Run: headless pygame with SDL's dummy video driver; simulated clock (each Clock.tick advances the game by its frame time, no real sleeping); random seed 0; keys injected as events and as key.get_pressed() state; no mouse input; restart key SPACE tapped at the start of phases 3 and 4.
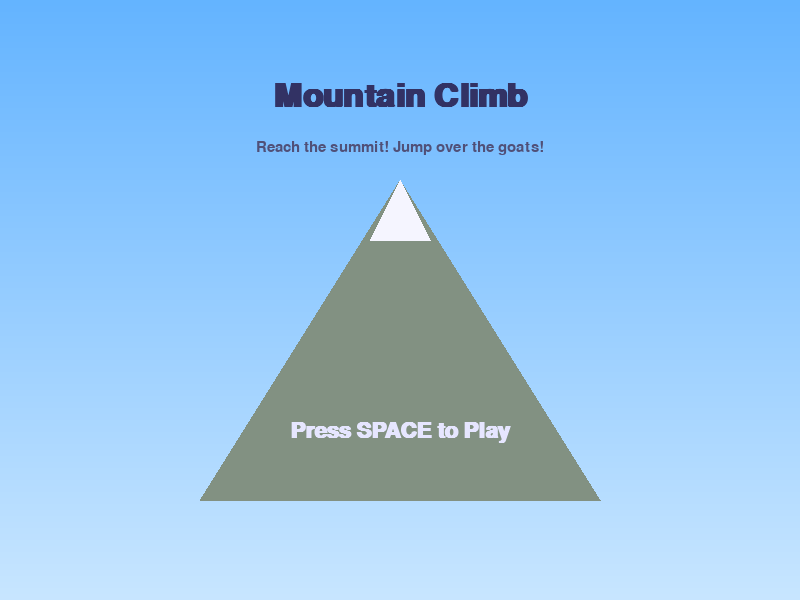
Frame 1 of 4 · flips 1–60 · no input
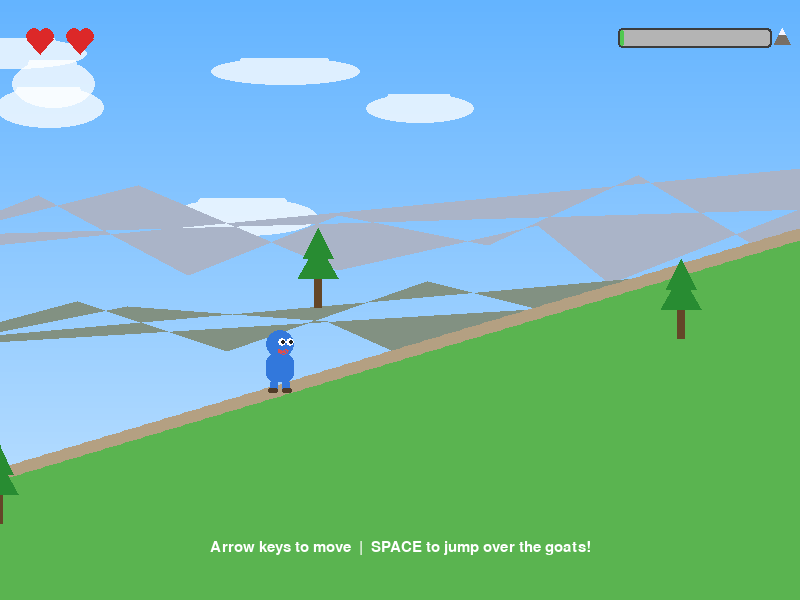
Frame 2 of 4 · flips 61–180 · tapped SPACE, RETURN · held RIGHT (→), D
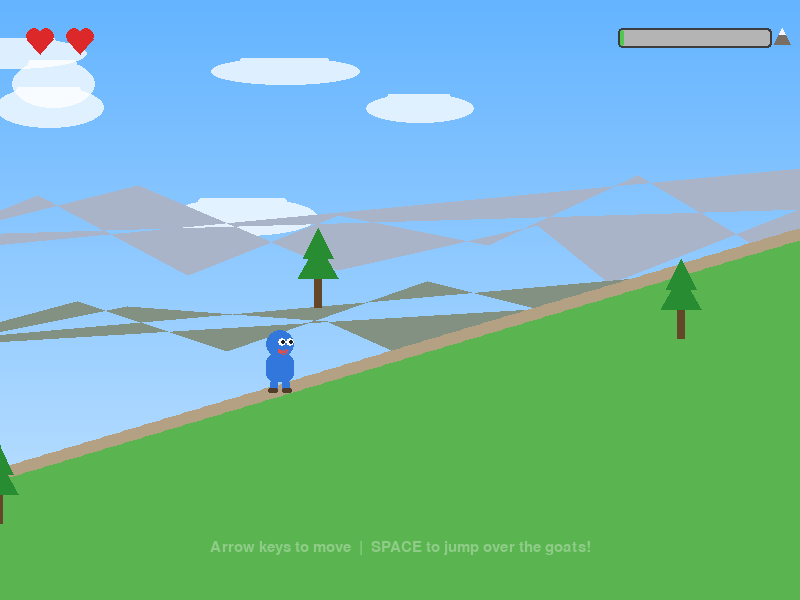
Frame 3 of 4 · flips 181–300 · tapped SPACE · held DOWN (↓), S
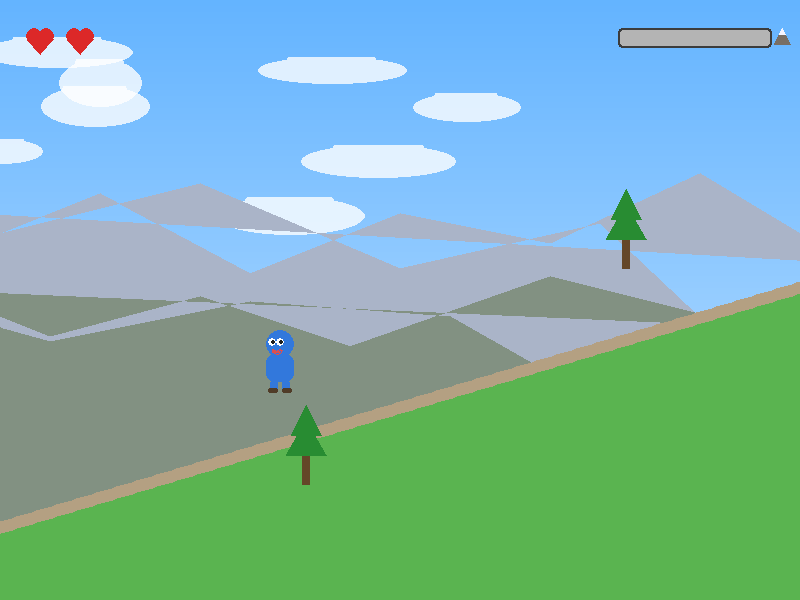
Frame 4 of 4 · flips 301–420 · tapped SPACE · held LEFT (←), A, UP (↑), W

The pygame program that drew these frames:

#!/usr/bin/env python3
"""
Mountain Climb - Level 1
A side-scrolling platformer where you climb a mountain and jump over goats!
Target audience: children ages 6-12
"""

import pygame
import sys
import math
import random

# ---------------------------------------------------------------------------
# Constants
# ---------------------------------------------------------------------------
SCREEN_WIDTH = 800
SCREEN_HEIGHT = 600
FPS = 60

# The total length of the level in "world x" units.  At the player's walk
# speed (~160 px/s world-x) this gives roughly 60 seconds of gameplay.
LEVEL_LENGTH = 9600

# Slope: for every 1 px moved in world-x the trail rises by SLOPE px.
SLOPE = 0.30

# Colors
SKY_TOP = (100, 180, 255)
SKY_BOTTOM = (200, 230, 255)
SNOW_COLOR = (245, 245, 255)
ROCK_COLOR = (140, 130, 120)
GRASS_COLOR = (90, 180, 80)
TRAIL_COLOR = (180, 160, 130)
TREE_GREEN = (40, 140, 50)
TREE_TRUNK = (100, 70, 40)
CLOUD_COLOR = (255, 255, 255)
SUMMIT_COLOR = (255, 215, 0)
HEART_COLOR = (220, 40, 40)

PLAYER_COLOR = (50, 120, 220)
PLAYER_EYE = (255, 255, 255)
PLAYER_PUPIL = (30, 30, 30)
PLAYER_MOUTH = (220, 80, 80)

GOAT_BODY = (240, 230, 210)
GOAT_HORN = (200, 180, 140)
GOAT_EYE = (40, 40, 40)

# Player physics
PLAYER_SPEED = 160          # world-x pixels per second
JUMP_VELOCITY = -520        # initial upward velocity
GRAVITY = 1400              # px / s^2

# Goat settings
NUM_GOATS = 5
GOAT_CHARGE_SPEED = 200     # px/s toward the player (world-x)
GOAT_TRIGGER_DIST = 400     # how close before a goat starts charging

# Invincibility after being hit (seconds)
INVINCIBILITY_TIME = 1.5

# Confetti for win celebration
NUM_CONFETTI = 80

# ---------------------------------------------------------------------------
# Helper: draw gradient sky
# ---------------------------------------------------------------------------
def draw_sky(surface):
    for y in range(SCREEN_HEIGHT):
        t = y / SCREEN_HEIGHT
        r = int(SKY_TOP[0] + (SKY_BOTTOM[0] - SKY_TOP[0]) * t)
        g = int(SKY_TOP[1] + (SKY_BOTTOM[1] - SKY_TOP[1]) * t)
        b = int(SKY_TOP[2] + (SKY_BOTTOM[2] - SKY_TOP[2]) * t)
        pygame.draw.line(surface, (r, g, b), (0, y), (SCREEN_WIDTH, y))


# Cache the sky surface so we only compute the gradient once.
_sky_cache = None


def get_sky(surface):
    global _sky_cache
    if _sky_cache is None or _sky_cache.get_size() != surface.get_size():
        _sky_cache = pygame.Surface(surface.get_size())
        draw_sky(_sky_cache)
    return _sky_cache


# ---------------------------------------------------------------------------
# Helper: world -> screen coordinate conversion
# ---------------------------------------------------------------------------
def world_to_screen(wx, wy, camera_wx, camera_wy):
    """Convert world coords to screen coords given camera world position."""
    sx = wx - camera_wx + SCREEN_WIDTH * 0.35   # player sits at 35% from left
    sy = wy - camera_wy + SCREEN_HEIGHT * 0.65  # player sits at 65% from top
    return (sx, sy)


def trail_y(wx):
    """Return the world-y of the trail surface at a given world-x."""
    return -wx * SLOPE


# ---------------------------------------------------------------------------
# Parallax backgrounds
# ---------------------------------------------------------------------------
def draw_distant_mountains(surface, camera_wx, camera_wy):
    """Distant mountain range that scrolls at 20% of camera speed."""
    parallax = 0.2
    base_y = SCREEN_HEIGHT * 0.55
    offset_x = -camera_wx * parallax
    offset_y = -camera_wy * parallax
    peaks = [
        (0, 180), (150, 80), (300, 140), (450, 60), (600, 120),
        (750, 90), (900, 160), (1050, 70), (1200, 130), (1400, 100),
        (1600, 150), (1800, 65), (2000, 110),
    ]
    points = []
    for px, py in peaks:
        sx = (px + offset_x) % (SCREEN_WIDTH + 400) - 200
        sy = base_y - py + offset_y * 0.3
        points.append((sx, sy))
    # close the polygon at the bottom
    points.append((SCREEN_WIDTH + 200, SCREEN_HEIGHT))
    points.append((-200, SCREEN_HEIGHT))
    if len(points) >= 3:
        pygame.draw.polygon(surface, (170, 180, 200), points)


def draw_mid_mountains(surface, camera_wx, camera_wy):
    """Mid-ground mountains at 40% parallax."""
    parallax = 0.4
    base_y = SCREEN_HEIGHT * 0.65
    offset_x = -camera_wx * parallax
    offset_y = -camera_wy * parallax
    peaks = [
        (0, 140), (200, 60), (350, 100), (500, 50), (700, 120),
        (900, 70), (1100, 110), (1300, 55), (1500, 95), (1700, 80),
    ]
    points = []
    for px, py in peaks:
        sx = (px + offset_x) % (SCREEN_WIDTH + 300) - 150
        sy = base_y - py + offset_y * 0.3
        points.append((sx, sy))
    points.append((SCREEN_WIDTH + 150, SCREEN_HEIGHT))
    points.append((-150, SCREEN_HEIGHT))
    if len(points) >= 3:
        pygame.draw.polygon(surface, (130, 145, 130), points)


def draw_clouds(surface, camera_wx, camera_wy, progress):
    """Draw clouds that thin out as the player climbs higher."""
    parallax = 0.15
    ox = -camera_wx * parallax
    oy = -camera_wy * parallax
    num_clouds = max(2, int(8 * (1 - progress * 0.7)))
    random.seed(42)  # deterministic cloud placement
    for i in range(num_clouds):
        cx = random.randint(0, 1600)
        cy = random.randint(30, 200)
        w = random.randint(80, 160)
        h = random.randint(25, 50)
        sx = (cx + ox) % (SCREEN_WIDTH + 300) - 150
        sy = cy + oy * 0.2
        alpha = int(200 * (1 - progress * 0.5))
        cloud_surf = pygame.Surface((w, h), pygame.SRCALPHA)
        pygame.draw.ellipse(cloud_surf, (*CLOUD_COLOR, alpha), (0, 0, w, h))
        pygame.draw.ellipse(cloud_surf, (*CLOUD_COLOR, alpha),
                            (w * 0.2, -h * 0.3, w * 0.6, h * 0.8))
        surface.blit(cloud_surf, (sx, sy))
    random.seed()  # restore randomness


# ---------------------------------------------------------------------------
# Trail / terrain drawing
# ---------------------------------------------------------------------------
def draw_terrain(surface, camera_wx, camera_wy, progress):
    """Draw the ascending trail and surrounding terrain."""
    # We draw vertical slices of terrain across the screen.
    step = 4
    ground_points = []
    for sx in range(-step, SCREEN_WIDTH + step * 2, step):
        wx = camera_wx - SCREEN_WIDTH * 0.35 + sx
        wy = trail_y(wx)
        _, sy = world_to_screen(wx, wy, camera_wx, camera_wy)
        ground_points.append((sx, sy))

    # Fill below the trail with layered colors
    if len(ground_points) >= 2:
        # Rock / ground fill
        fill = ground_points + [(SCREEN_WIDTH + step, SCREEN_HEIGHT + 10),
                                (-step, SCREEN_HEIGHT + 10)]
        # Choose ground colour based on progress (grass -> rock -> snow)
        if progress < 0.3:
            col = GRASS_COLOR
        elif progress < 0.7:
            t = (progress - 0.3) / 0.4
            col = tuple(int(GRASS_COLOR[i] + (ROCK_COLOR[i] - GRASS_COLOR[i]) * t) for i in range(3))
        else:
            t = (progress - 0.7) / 0.3
            col = tuple(int(ROCK_COLOR[i] + (SNOW_COLOR[i] - ROCK_COLOR[i]) * t) for i in range(3))
        pygame.draw.polygon(surface, col, fill)

        # Trail surface (a band along the slope)
        trail_top = [(x, y - 6) for x, y in ground_points]
        trail_bot = [(x, y + 6) for x, y in ground_points]
        trail_poly = trail_top + trail_bot[::-1]
        pygame.draw.polygon(surface, TRAIL_COLOR, trail_poly)


def draw_trees(surface, camera_wx, camera_wy, progress):
    """Draw trees that thin out with altitude."""
    if progress > 0.65:
        return
    density = max(0, 1 - progress * 1.5)
    random.seed(17)
    for i in range(30):
        wx = i * 340 + random.randint(-40, 40)
        wy = trail_y(wx) + random.choice([-50, -60, -70, 50, 60, 70])
        sx, sy = world_to_screen(wx, wy, camera_wx, camera_wy)
        if sx < -60 or sx > SCREEN_WIDTH + 60:
            continue
        if random.random() > density:
            continue
        # trunk
        pygame.draw.rect(surface, TREE_TRUNK, (sx - 4, sy - 30, 8, 30))
        # foliage
        pygame.draw.polygon(surface, TREE_GREEN,
                            [(sx, sy - 65), (sx - 20, sy - 30), (sx + 20, sy - 30)])
        pygame.draw.polygon(surface, TREE_GREEN,
                            [(sx, sy - 80), (sx - 15, sy - 50), (sx + 15, sy - 50)])
    random.seed()


def draw_summit_flag(surface, camera_wx, camera_wy):
    """Draw a flag at the summit."""
    wx = LEVEL_LENGTH
    wy = trail_y(wx)
    sx, sy = world_to_screen(wx, wy, camera_wx, camera_wy)
    # pole
    pygame.draw.line(surface, (100, 80, 60), (sx, sy), (sx, sy - 80), 4)
    # flag
    pygame.draw.polygon(surface, SUMMIT_COLOR,
                        [(sx, sy - 80), (sx + 40, sy - 65), (sx, sy - 50)])


# ---------------------------------------------------------------------------
# Player drawing
# ---------------------------------------------------------------------------
def draw_player(surface, sx, sy, facing_right, flash):
    """Draw a cute kid-friendly player character."""
    if flash and (pygame.time.get_ticks() // 100) % 2 == 0:
        return  # blink effect during invincibility

    # Body (rounded rectangle via circle + rect)
    body_rect = pygame.Rect(sx - 14, sy - 36, 28, 28)
    pygame.draw.rect(surface, PLAYER_COLOR, body_rect, border_radius=8)

    # Head
    head_cx, head_cy = sx, sy - 46
    pygame.draw.circle(surface, PLAYER_COLOR, (head_cx, head_cy), 14)

    # Eyes
    ex_off = 5 if facing_right else -5
    pygame.draw.circle(surface, PLAYER_EYE, (head_cx + ex_off - 3, head_cy - 2), 4)
    pygame.draw.circle(surface, PLAYER_EYE, (head_cx + ex_off + 5, head_cy - 2), 4)
    pygame.draw.circle(surface, PLAYER_PUPIL, (head_cx + ex_off - 2, head_cy - 2), 2)
    pygame.draw.circle(surface, PLAYER_PUPIL, (head_cx + ex_off + 6, head_cy - 2), 2)

    # Mouth (smile)
    mouth_x = head_cx + (3 if facing_right else -3)
    pygame.draw.arc(surface, PLAYER_MOUTH,
                    (mouth_x - 5, head_cy + 2, 10, 8), math.pi, 2 * math.pi, 2)

    # Legs
    pygame.draw.rect(surface, PLAYER_COLOR, (sx - 10, sy - 10, 8, 12), border_radius=3)
    pygame.draw.rect(surface, PLAYER_COLOR, (sx + 2, sy - 10, 8, 12), border_radius=3)

    # Shoes
    pygame.draw.rect(surface, (80, 60, 40), (sx - 12, sy - 2, 10, 5), border_radius=2)
    pygame.draw.rect(surface, (80, 60, 40), (sx + 2, sy - 2, 10, 5), border_radius=2)


# ---------------------------------------------------------------------------
# Goat drawing
# ---------------------------------------------------------------------------
def draw_goat(surface, sx, sy, facing_left):
    """Draw a friendly mountain goat."""
    flip = -1 if facing_left else 1

    # Body
    body_rect = pygame.Rect(sx - 22, sy - 22, 44, 24)
    pygame.draw.ellipse(surface, GOAT_BODY, body_rect)

    # Head
    hx = sx + 22 * flip
    hy = sy - 22
    pygame.draw.circle(surface, GOAT_BODY, (hx, hy), 11)

    # Horns
    pygame.draw.arc(surface, GOAT_HORN,
                    (hx - 8 + 6 * flip, hy - 20, 16, 20),
                    0.3, 2.8, 3)

    # Eye
    pygame.draw.circle(surface, GOAT_EYE, (hx + 4 * flip, hy - 2), 3)

    # Legs
    for lx_off in [-14, -6, 6, 14]:
        pygame.draw.rect(surface, (180, 170, 155),
                         (sx + lx_off - 3, sy - 2, 6, 14), border_radius=2)

    # Hooves
    for lx_off in [-14, -6, 6, 14]:
        pygame.draw.rect(surface, (80, 70, 60),
                         (sx + lx_off - 3, sy + 10, 6, 4), border_radius=1)


# ---------------------------------------------------------------------------
# HUD
# ---------------------------------------------------------------------------
def draw_hearts(surface, lives):
    for i in range(2):
        cx = 40 + i * 40
        cy = 40
        color = HEART_COLOR if i < lives else (80, 80, 80)
        # simple heart shape from two circles + triangle
        pygame.draw.circle(surface, color, (cx - 6, cy - 4), 8)
        pygame.draw.circle(surface, color, (cx + 6, cy - 4), 8)
        pygame.draw.polygon(surface, color,
                            [(cx - 13, cy - 1), (cx + 13, cy - 1), (cx, cy + 14)])


def draw_progress_bar(surface, progress):
    bar_x, bar_y = SCREEN_WIDTH - 180, 30
    bar_w, bar_h = 150, 16
    pygame.draw.rect(surface, (60, 60, 60), (bar_x - 2, bar_y - 2, bar_w + 4, bar_h + 4),
                     border_radius=4)
    pygame.draw.rect(surface, (180, 180, 180), (bar_x, bar_y, bar_w, bar_h), border_radius=3)
    fill_w = int(bar_w * min(progress, 1.0))
    if fill_w > 0:
        pygame.draw.rect(surface, (80, 200, 80), (bar_x, bar_y, fill_w, bar_h), border_radius=3)
    # mountain icon at end
    mx = bar_x + bar_w + 12
    my = bar_y + bar_h // 2
    pygame.draw.polygon(surface, (120, 110, 100),
                        [(mx, my - 10), (mx - 8, my + 6), (mx + 8, my + 6)])
    pygame.draw.polygon(surface, SNOW_COLOR,
                        [(mx, my - 10), (mx - 3, my - 4), (mx + 3, my - 4)])


# ---------------------------------------------------------------------------
# Confetti (win celebration)
# ---------------------------------------------------------------------------
class Confetti:
    def __init__(self):
        self.pieces = []
        for _ in range(NUM_CONFETTI):
            self.pieces.append({
                "x": random.randint(0, SCREEN_WIDTH),
                "y": random.randint(-SCREEN_HEIGHT, 0),
                "vx": random.uniform(-40, 40),
                "vy": random.uniform(80, 200),
                "color": random.choice([
                    (255, 80, 80), (80, 220, 80), (80, 80, 255),
                    (255, 220, 50), (255, 130, 220), (50, 220, 220),
                ]),
                "size": random.randint(4, 10),
                "rot": random.uniform(0, 360),
                "rot_speed": random.uniform(-200, 200),
            })

    def update(self, dt):
        for p in self.pieces:
            p["x"] += p["vx"] * dt
            p["y"] += p["vy"] * dt
            p["rot"] += p["rot_speed"] * dt
            if p["y"] > SCREEN_HEIGHT + 20:
                p["y"] = random.randint(-40, -10)
                p["x"] = random.randint(0, SCREEN_WIDTH)

    def draw(self, surface):
        for p in self.pieces:
            s = p["size"]
            surf = pygame.Surface((s, s), pygame.SRCALPHA)
            pygame.draw.rect(surf, p["color"], (0, 0, s, s))
            rotated = pygame.transform.rotate(surf, p["rot"])
            surface.blit(rotated, (p["x"] - s // 2, p["y"] - s // 2))


# ---------------------------------------------------------------------------
# Goat entity
# ---------------------------------------------------------------------------
class Goat:
    def __init__(self, world_x):
        self.home_wx = world_x
        self.wx = world_x
        self.wy = trail_y(world_x)
        self.charging = False
        self.width = 44
        self.height = 36
        self.active = True

    def update(self, dt, player_wx):
        if not self.active:
            return
        dist = self.wx - player_wx
        if 0 < dist < GOAT_TRIGGER_DIST and not self.charging:
            self.charging = True
        if self.charging:
            self.wx -= GOAT_CHARGE_SPEED * dt
            self.wy = trail_y(self.wx)
            # deactivate if it runs well past the player
            if self.wx < player_wx - 300:
                self.active = False

    def get_rect(self):
        return pygame.Rect(self.wx - self.width // 2, self.wy - self.height,
                           self.width, self.height)

    def draw(self, surface, camera_wx, camera_wy):
        if not self.active:
            return
        sx, sy = world_to_screen(self.wx, self.wy, camera_wx, camera_wy)
        if -60 < sx < SCREEN_WIDTH + 60:
            draw_goat(surface, int(sx), int(sy), facing_left=True)


# ---------------------------------------------------------------------------
# Main Game
# ---------------------------------------------------------------------------
class Game:
    def __init__(self):
        pygame.init()
        pygame.display.set_caption("Mountain Climb")
        self.screen = pygame.display.set_mode((SCREEN_WIDTH, SCREEN_HEIGHT))
        self.clock = pygame.time.Clock()
        self.font_large = pygame.font.SysFont("arial", 48, bold=True)
        self.font_med = pygame.font.SysFont("arial", 32, bold=True)
        self.font_small = pygame.font.SysFont("arial", 22)
        self.state = "start"  # start | playing | gameover | win
        self.reset_level()
        self.confetti = Confetti()

    def reset_level(self):
        self.player_wx = 0.0
        self.player_vy = 0.0
        self.on_ground = True
        self.lives = 2
        self.invincible_timer = 0.0
        self.facing_right = True
        self.goats = []
        spacing = LEVEL_LENGTH / (NUM_GOATS + 1)
        for i in range(NUM_GOATS):
            gx = spacing * (i + 1)
            self.goats.append(Goat(gx))
        self.tutorial_timer = 4.0  # show tutorial text for 4 seconds

    def run(self):
        while True:
            dt = self.clock.tick(FPS) / 1000.0
            dt = min(dt, 0.05)  # clamp

            for event in pygame.event.get():
                if event.type == pygame.QUIT:
                    pygame.quit()
                    sys.exit()
                if event.type == pygame.KEYDOWN:
                    if self.state == "start":
                        if event.key in (pygame.K_SPACE, pygame.K_RETURN):
                            self.state = "playing"
                            self.reset_level()
                    elif self.state == "playing":
                        if event.key == pygame.K_SPACE or event.key == pygame.K_UP:
                            if self.on_ground:
                                self.player_vy = JUMP_VELOCITY
                                self.on_ground = False
                    elif self.state in ("gameover", "win"):
                        if event.key in (pygame.K_SPACE, pygame.K_RETURN):
                            self.state = "start"

            if self.state == "playing":
                self.update(dt)

            if self.state == "win":
                self.confetti.update(dt)

            self.draw()
            pygame.display.flip()

    # -----------------------------------------------------------------------
    # Update
    # -----------------------------------------------------------------------
    def update(self, dt):
        keys = pygame.key.get_pressed()

        # Horizontal movement
        moving = False
        if keys[pygame.K_RIGHT] or keys[pygame.K_d]:
            self.player_wx += PLAYER_SPEED * dt
            self.facing_right = True
            moving = True
        if keys[pygame.K_LEFT] or keys[pygame.K_a]:
            self.player_wx -= PLAYER_SPEED * dt
            self.facing_right = False
            moving = True

        # Clamp to level bounds
        self.player_wx = max(0, min(self.player_wx, LEVEL_LENGTH))

        # Vertical: the player's baseline follows the trail
        ground_y = trail_y(self.player_wx)

        if not self.on_ground:
            self.player_vy += GRAVITY * dt

        player_wy = getattr(self, "_player_wy", ground_y)
        player_wy += self.player_vy * dt

        if player_wy >= ground_y:
            player_wy = ground_y
            self.player_vy = 0
            self.on_ground = True

        self._player_wy = player_wy

        # Invincibility countdown
        if self.invincible_timer > 0:
            self.invincible_timer -= dt

        # Update goats
        for goat in self.goats:
            goat.update(dt, self.player_wx)

        # Collision detection
        player_rect = pygame.Rect(self.player_wx - 14, player_wy - 48, 28, 50)
        if self.invincible_timer <= 0:
            for goat in self.goats:
                if not goat.active:
                    continue
                if player_rect.colliderect(goat.get_rect()):
                    self.lives -= 1
                    self.invincible_timer = INVINCIBILITY_TIME
                    goat.active = False
                    if self.lives <= 0:
                        self.state = "gameover"
                        return

        # Tutorial timer
        if self.tutorial_timer > 0:
            self.tutorial_timer -= dt

        # Win condition
        if self.player_wx >= LEVEL_LENGTH:
            self.state = "win"
            self.confetti = Confetti()

    # -----------------------------------------------------------------------
    # Draw
    # -----------------------------------------------------------------------
    def draw(self):
        screen = self.screen

        if self.state == "start":
            self.draw_start_screen()
            return

        # Camera follows player
        camera_wx = self.player_wx
        camera_wy = getattr(self, "_player_wy", trail_y(self.player_wx))

        progress = self.player_wx / LEVEL_LENGTH

        # Sky
        screen.blit(get_sky(screen), (0, 0))

        # Parallax layers
        draw_clouds(screen, camera_wx, camera_wy, progress)
        draw_distant_mountains(screen, camera_wx, camera_wy)
        draw_mid_mountains(screen, camera_wx, camera_wy)

        # Terrain & trees
        draw_terrain(screen, camera_wx, camera_wy, progress)
        draw_trees(screen, camera_wx, camera_wy, progress)

        # Summit flag
        draw_summit_flag(screen, camera_wx, camera_wy)

        # Goats
        for goat in self.goats:
            goat.draw(screen, camera_wx, camera_wy)

        # Player
        player_wy = getattr(self, "_player_wy", trail_y(self.player_wx))
        sx, sy = world_to_screen(self.player_wx, player_wy, camera_wx, camera_wy)
        flash = self.invincible_timer > 0
        draw_player(screen, int(sx), int(sy), self.facing_right, flash)

        # HUD
        draw_hearts(screen, self.lives)
        draw_progress_bar(screen, progress)

        # Tutorial text
        if self.state == "playing" and self.tutorial_timer > 0:
            alpha = min(1.0, self.tutorial_timer / 0.5) * 255
            txt = self.font_small.render(
                "Arrow keys to move  |  SPACE to jump over the goats!", True, (255, 255, 255))
            txt.set_alpha(int(alpha))
            screen.blit(txt, (SCREEN_WIDTH // 2 - txt.get_width() // 2, SCREEN_HEIGHT - 60))

        # Overlays for gameover / win
        if self.state == "gameover":
            self.draw_gameover_overlay()
        elif self.state == "win":
            self.confetti.draw(screen)
            self.draw_win_overlay()

    def draw_start_screen(self):
        screen = self.screen
        screen.blit(get_sky(screen), (0, 0))

        # Simple mountain silhouette
        pygame.draw.polygon(screen, (130, 145, 130),
                            [(200, 500), (400, 180), (600, 500)])
        pygame.draw.polygon(screen, SNOW_COLOR,
                            [(400, 180), (370, 240), (430, 240)])

        # Title
        title = self.font_large.render("Mountain Climb", True, (50, 50, 100))
        screen.blit(title, (SCREEN_WIDTH // 2 - title.get_width() // 2, 80))

        # Subtitle
        sub = self.font_small.render("Reach the summit! Jump over the goats!", True, (80, 80, 120))
        screen.blit(sub, (SCREEN_WIDTH // 2 - sub.get_width() // 2, 140))

        # Play prompt (pulsing)
        pulse = int(180 + 75 * math.sin(pygame.time.get_ticks() / 400))
        play = self.font_med.render("Press SPACE to Play", True, (pulse, pulse, 255))
        screen.blit(play, (SCREEN_WIDTH // 2 - play.get_width() // 2, 420))

    def draw_gameover_overlay(self):
        overlay = pygame.Surface((SCREEN_WIDTH, SCREEN_HEIGHT), pygame.SRCALPHA)
        overlay.fill((0, 0, 0, 120))
        self.screen.blit(overlay, (0, 0))

        txt1 = self.font_large.render("Oh no!", True, (255, 100, 100))
        txt2 = self.font_med.render("Nice try! Let's go again!", True, (255, 255, 255))
        txt3 = self.font_small.render("Press SPACE to try again", True, (200, 200, 255))

        self.screen.blit(txt1, (SCREEN_WIDTH // 2 - txt1.get_width() // 2, 180))
        self.screen.blit(txt2, (SCREEN_WIDTH // 2 - txt2.get_width() // 2, 260))
        self.screen.blit(txt3, (SCREEN_WIDTH // 2 - txt3.get_width() // 2, 340))

    def draw_win_overlay(self):
        overlay = pygame.Surface((SCREEN_WIDTH, SCREEN_HEIGHT), pygame.SRCALPHA)
        overlay.fill((0, 0, 0, 80))
        self.screen.blit(overlay, (0, 0))

        txt1 = self.font_large.render("You made it!", True, SUMMIT_COLOR)
        txt2 = self.font_med.render("You reached the summit!", True, (255, 255, 255))
        txt3 = self.font_small.render("Press SPACE to play again", True, (200, 255, 200))

        self.screen.blit(txt1, (SCREEN_WIDTH // 2 - txt1.get_width() // 2, 180))
        self.screen.blit(txt2, (SCREEN_WIDTH // 2 - txt2.get_width() // 2, 260))
        self.screen.blit(txt3, (SCREEN_WIDTH // 2 - txt3.get_width() // 2, 340))


# ---------------------------------------------------------------------------
# Entry point
# ---------------------------------------------------------------------------
if __name__ == "__main__":
    Game().run()
